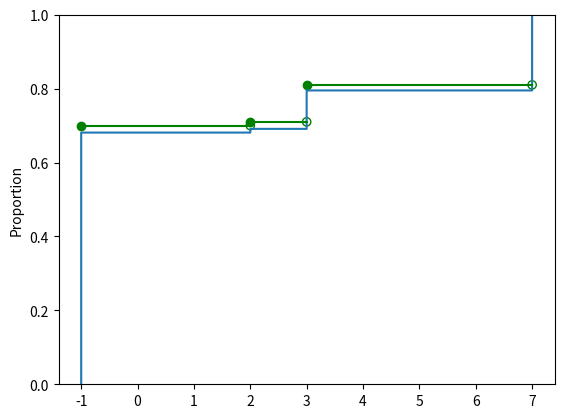

Reproduce this figure in Python.
import matplotlib.pyplot as plt
import numpy as np
import seaborn as sns


def discrete_distribution(x_list, prob_list, n=1):
    if sum(prob_list) != 1:
        raise ValueError("Lista prawdopodobieństw nie sumuje się do 1!")
    if len(x_list) != len(prob_list):
        raise ValueError("Listy różnych długości")
    u = np.random.uniform(0, 1, n)
    x = np.zeros(n)
    for i in range(n):
        a = 0
        c = 0
        while u[i] >= a:
            a += prob_list[c]
            c += 1
            print(c)
        x[i] = x_list[c-1]
    return x


def discrete_dist(x_list, prob_list):
    if sum(prob_list) != 1:
        raise ValueError("Lista prawdopodobieństw nie sumuje się do 1!")
    if len(x_list) != len(prob_list):
        raise ValueError("Listy różnych długości")
    y = np.zeros(len(prob_list))
    x_to_prob_list = list(zip(x_list, prob_list))
    x_to_prob_list_sorted = sorted(x_to_prob_list, key=lambda q: q[0])
    val = 0
    for i in range(len(prob_list)):
        val += x_to_prob_list_sorted[i][1]
        y[i] = val
    return np.sort(x_list), y


def main():
    x_list = [2, -1, 3, 7]
    prob_list = [0.01, 0.7, 0.1, 0.19]

    a = discrete_distribution(x_list, prob_list, 1000)
    x, y = discrete_dist(x_list, prob_list)

    sns.ecdfplot(a)
    for i in range(len(prob_list) - 1):
        plt.scatter(x[i], y[i], color='g')
        plt.plot([x[i], x[i + 1]], [y[i], y[i]], color='g')
        plt.scatter(x[i + 1], y[i], facecolors='none', color='g')
    plt.show()


if __name__ == '__main__':
    main()


